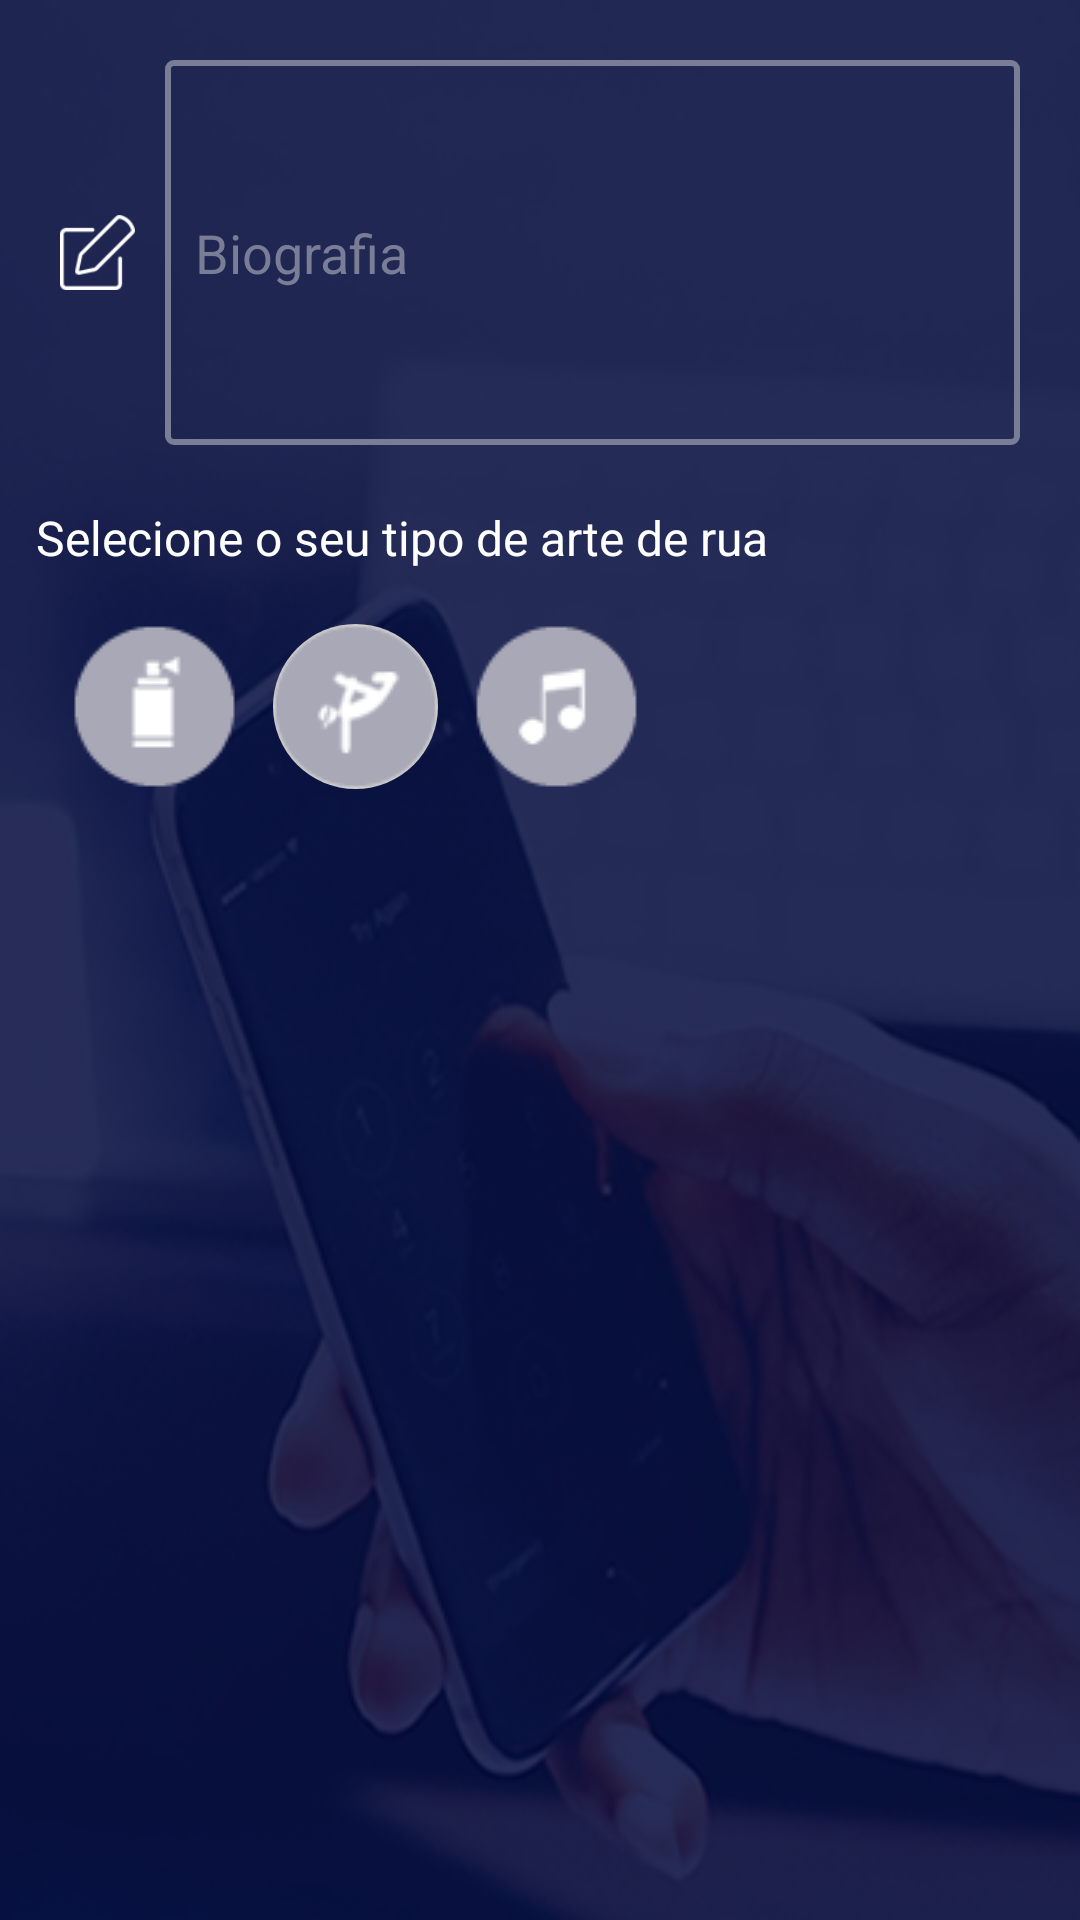

Write the Android layout XML for this screen, with the resource values it uses.
<!-- AndroidManifest.xml: application theme AppTheme -->
<!-- res/layout/cadastro_biografia.xml -->
<?xml version="1.0" encoding="utf-8"?>
<LinearLayout xmlns:android="http://schemas.android.com/apk/res/android"
    xmlns:app="http://schemas.android.com/apk/res-auto"
    android:layout_width="match_parent"
    android:layout_height="match_parent"
    xmlns:tools="http://schemas.android.com/tools"
    android:background="@drawable/teladefundo"
    android:orientation="vertical">

    <LinearLayout
        android:layout_width="match_parent"
        android:layout_height="wrap_content"
        android:gravity="center"
        android:layout_marginTop="20dp"
        android:layout_marginStart="20dp"
        android:orientation="horizontal">

        <ImageView
            android:layout_width="25dp"
            android:layout_height="25dp"
            android:src="@drawable/edit"/>

        <EditText
            android:id="@+id/edit_text_biografia"
            android:layout_width="match_parent"
            android:layout_height="wrap_content"
            android:layout_marginEnd="20dp"
            android:hint="@string/edit_text_bio"
            android:lines="5"
            android:maxLines="5"
            android:maxLength="180"
            android:textColorHint="@color/hint_text_color"
            android:background="@drawable/shape_input"
            android:backgroundTint="@color/hint_text_color"
            android:textColor="@color/whiteColor"
            android:layout_marginStart="10dp" />
    </LinearLayout>

    <TextView
        android:layout_width="match_parent"
        android:layout_height="wrap_content"
        android:layout_marginTop="20dp"
        android:textSize="16sp"
        android:layout_marginStart="12dp"
        android:text="@string/text_art_kind"
        android:textColor="@color/whiteColor" />

    <RadioGroup
        android:id="@+id/radio_group_arte"
        android:layout_width="match_parent"
        android:layout_height="match_parent"
        android:layout_marginTop="18dp"
        android:orientation="horizontal">

        <RadioButton
            android:id="@+id/radio_button_artesao"
            android:layout_width="wrap_content"
            android:layout_height="wrap_content"
            android:layout_marginStart="12dp"
            android:button="@drawable/check_artesao"
            android:tag="Artesão" />

        <RadioButton
            android:id="@+id/radio_button_grafite"
            android:layout_width="wrap_content"
            android:layout_height="wrap_content"
            android:layout_marginStart="12dp"
            android:button="@drawable/check_grafiteiro"
            android:tag="Grafite" />

        <RadioButton
            android:id="@+id/radio_button_danca"
            android:layout_width="wrap_content"
            android:layout_height="wrap_content"
            android:layout_marginStart="12dp"
            android:background="@drawable/check"
            android:button="@drawable/check_danca"
            android:tag="Dançarino" />

        <RadioButton
            android:id="@+id/radio_button_musico"
            android:layout_width="wrap_content"
            android:layout_height="wrap_content"
            android:layout_marginStart="12dp"
            android:button="@drawable/check_musico"
            android:tag="Músico" />
    </RadioGroup>
</LinearLayout>
<!-- resources referenced by this layout -->
<resources>
  <color name="hint_text_color">#797E96</color>
  <color name="whiteColor">#FFFFFF</color>
  <!-- drawable check (drawable) -->
  <?xml version="1.0" encoding="utf-8"?>
  
  <selector xmlns:android="http://schemas.android.com/apk/res/android">
      <item android:state_checked="true">
          <shape android:shape="oval">
              <solid android:width="4dp" android:color="@color/colorContent"/>
          </shape>
      </item>
  
      <item android:state_checked="false">
          <shape android:shape="oval">
              <solid android:width="4dp" android:color="@color/inactiveDot"/>
          </shape>
      </item>
  </selector>
  <!-- drawable check_artesao (drawable) -->
  <?xml version="1.0" encoding="utf-8"?>
  
  <selector xmlns:android="http://schemas.android.com/apk/res/android">
      <item android:state_checked="true" android:drawable="@drawable/radio_artesao_laranja">
          <shape android:shape="oval"/>
      </item>
  
      <item android:state_checked="false" android:drawable="@drawable/radio_artesao_cinza">
          <shape android:shape="oval"/>
      </item>
  </selector>
  <!-- drawable check_danca (drawable) -->
  <?xml version="1.0" encoding="utf-8"?>
  
  <selector xmlns:android="http://schemas.android.com/apk/res/android">
      <item android:state_checked="true" android:drawable="@drawable/radio_danca_laranja">
          <shape android:shape="oval"/>
      </item>
  
      <item android:state_checked="false" android:drawable="@drawable/radio_danca_cinza">
          <shape android:shape="oval"/>
      </item>
  </selector>
  <!-- drawable check_grafiteiro (drawable) -->
  <?xml version="1.0" encoding="utf-8"?>
  
  <selector xmlns:android="http://schemas.android.com/apk/res/android">
      <item android:state_checked="true" android:drawable="@drawable/radio_grafiteiro_laranja">
          <shape android:shape="oval"/>
      </item>
  
      <item android:state_checked="false" android:drawable="@drawable/radio_grafiteiro_cinza">
          <shape android:shape="oval"/>
      </item>
  </selector>
  <!-- drawable check_musico (drawable) -->
  <?xml version="1.0" encoding="utf-8"?>
  
  <selector xmlns:android="http://schemas.android.com/apk/res/android">
      <item android:state_checked="true" android:drawable="@drawable/radio_musico_laranja">
          <shape android:shape="oval"/>
      </item>
  
      <item android:state_checked="false" android:drawable="@drawable/radio_musico_cinza">
          <shape android:shape="oval"/>
      </item>
  </selector>
  <!-- drawable edit: png bitmap (drawable, 1127 bytes) -->
  <!-- drawable shape_input (drawable) -->
  <?xml version="1.0" encoding="utf-8"?>
  <shape xmlns:android="http://schemas.android.com/apk/res/android" android:shape="rectangle">
      <corners android:radius="2dp"/>
      <padding android:bottom="10dp" android:left="10dp" android:right="10dp" android:top="10dp"/>
      <solid android:color="@color/transparentColor"/>
      <stroke android:color="@color/colorAccent" android:width="2dp"/>
  </shape>
  <!-- drawable teladefundo: png bitmap (drawable, 503746 bytes) -->
  <string name="edit_text_bio">Biografia</string>
  <string name="text_art_kind">Selecione o seu tipo de arte de rua</string>
  <style name="AppTheme" parent="Theme.AppCompat.Light.NoActionBar">
          
          <item name="colorPrimary">@color/colorPrimary</item>
          <item name="colorPrimaryDark">@color/colorPrimaryDark</item>
          <item name="colorAccent">@color/colorAccent</item>
      </style>
  <color name="colorContent">#df5121</color>
  <color name="inactiveDot">#CCCCCC</color>
  <!-- drawable radio_danca_laranja: png bitmap (drawable, 54343 bytes) -->
  <!-- drawable radio_danca_cinza: png bitmap (drawable, 54330 bytes) -->
  <!-- drawable radio_musico_cinza: png bitmap (drawable, 53761 bytes) -->
  <color name="transparentColor">@android:color/transparent</color>
  <color name="colorAccent">#DC420F</color>
  <color name="colorPrimary">#0A113E</color>
  <color name="colorPrimaryDark">#0A1131</color>
</resources>
